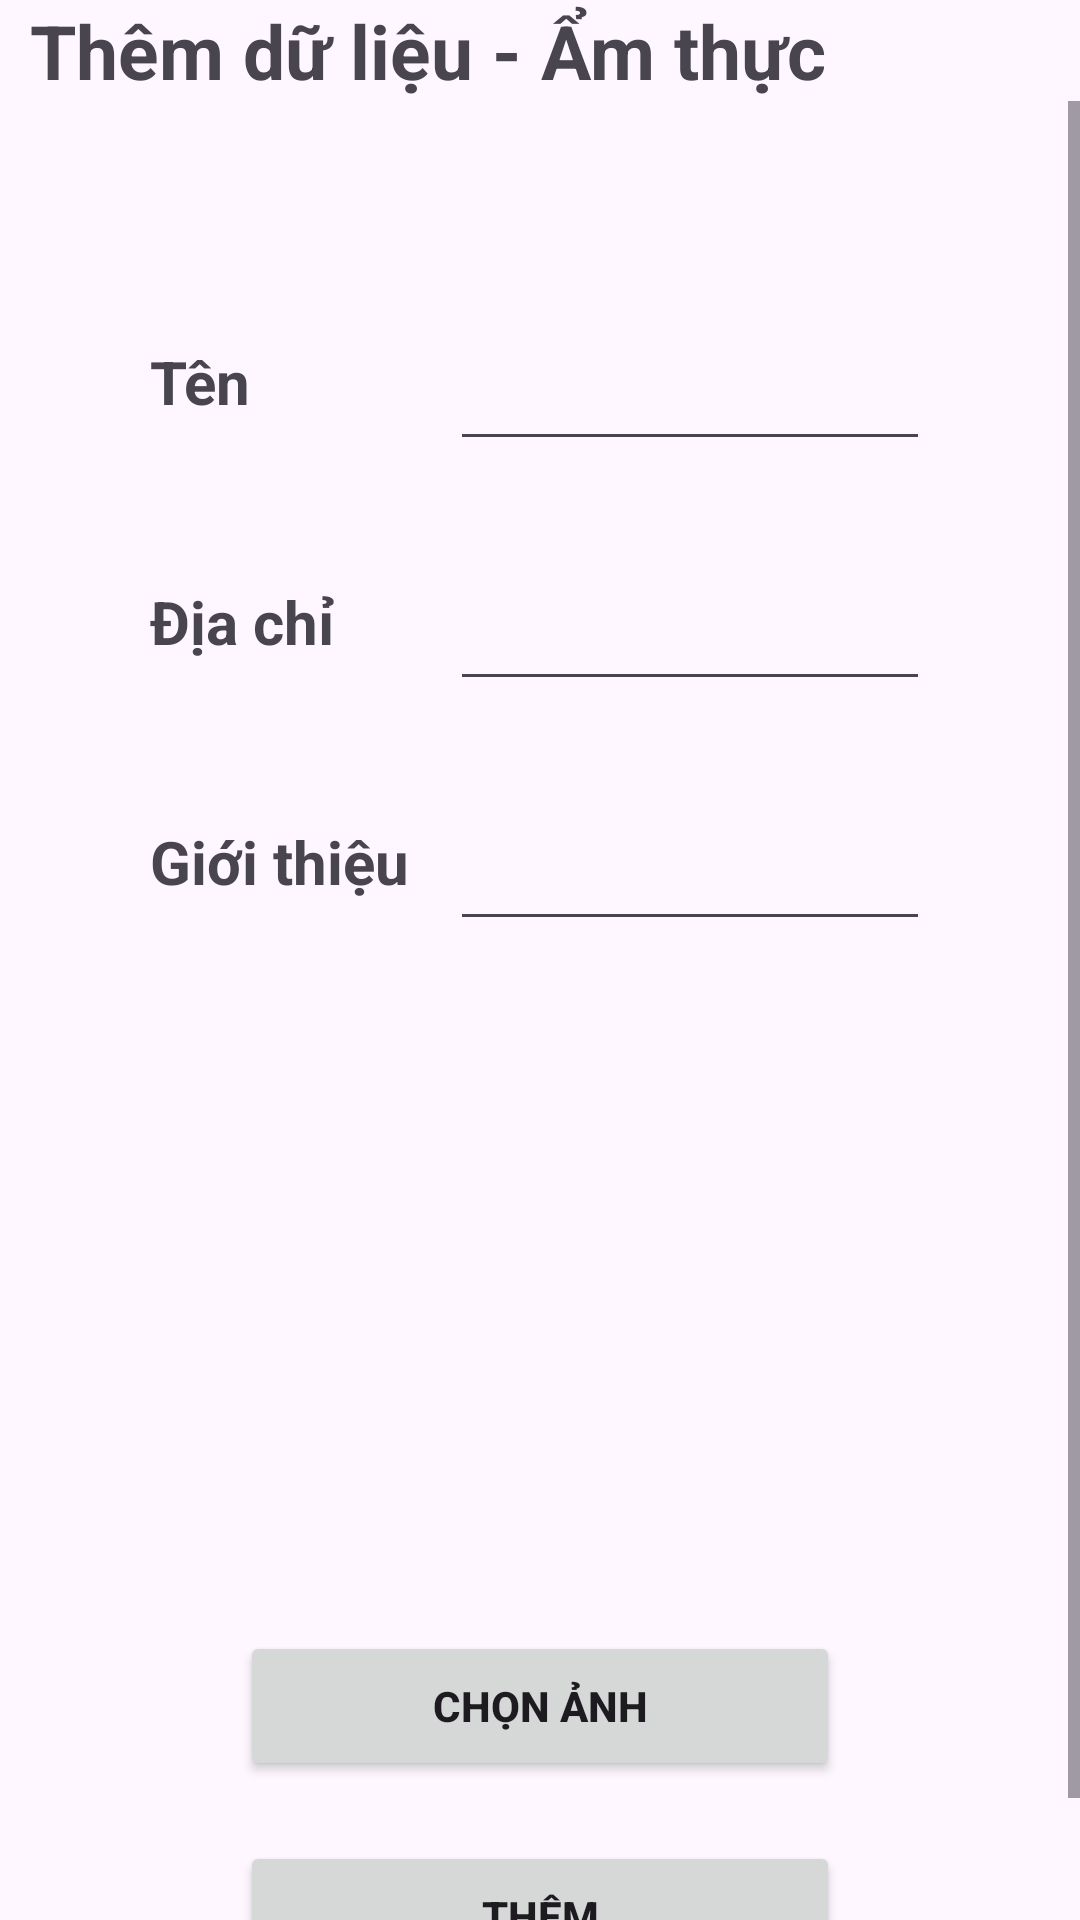

Write the Android layout XML for this screen, with the resource values it uses.
<!-- AndroidManifest.xml: application theme Theme.DACS3 -->
<!-- res/layout/activity_sk_them.xml -->
<?xml version="1.0" encoding="utf-8"?>
<androidx.constraintlayout.widget.ConstraintLayout xmlns:android="http://schemas.android.com/apk/res/android"
    xmlns:app="http://schemas.android.com/apk/res-auto"
    xmlns:tools="http://schemas.android.com/tools"
    android:id="@+id/main"
    android:layout_width="match_parent"
    android:layout_height="match_parent"
    tools:context=".activity.sukien.skThem">
    <LinearLayout
        android:layout_width="match_parent"
        android:layout_height="match_parent"
        android:orientation="vertical"
        app:layout_constraintBottom_toBottomOf="parent"
        app:layout_constraintEnd_toEndOf="parent"
        app:layout_constraintStart_toStartOf="parent"
        app:layout_constraintTop_toTopOf="parent">

        <LinearLayout

            android:layout_width="match_parent"
            android:layout_height="match_parent"
            android:orientation="vertical"
            >

            <LinearLayout
                android:layout_width="match_parent"
                android:layout_height="wrap_content"
                android:orientation="horizontal"
                >
                <TextView
                    android:id="@+id/backpage"
                    android:layout_width="wrap_content"
                    android:layout_height="wrap_content"
                    android:drawableStart="@drawable/baseline_arrow_back_24"
                    android:layout_gravity="center"
                    />
                <TextView
                    android:layout_width="match_parent"
                    android:layout_height="wrap_content"
                    android:paddingLeft="10dp"
                    android:text="Thêm dữ liệu - Ẩm thực"
                    android:textStyle="bold"
                    android:textSize="25dp"
                    />
            </LinearLayout>



            

            <ScrollView
                android:layout_width="match_parent"
                android:layout_height="wrap_content">
                <LinearLayout
                    android:layout_width="match_parent"
                    android:layout_height="wrap_content"
                    android:orientation="vertical"
                    android:layout_marginTop="10dp"
                    android:padding="20dp"
                    >



                    <RelativeLayout
                       android:layout_width="match_parent"
                       android:layout_height="match_parent"
                       android:padding="15dp"
                       android:layout_margin="15dp"
                       >
                       <TextView
                           android:id="@+id/tv_insert_ten_amthuc"
                           android:layout_width="100dp"
                           android:layout_height="60dp"
                           android:paddingTop="20dp"
                           android:text="Tên"
                           android:textStyle="bold"
                           android:textSize="20sp"

                           />
                       <EditText
                           android:id="@+id/edt_insert_ten_amthuc"
                           android:layout_width="220dp"
                           android:layout_height="60dp"
                           android:layout_marginStart="100dp"
                           android:textColor="@color/black"
                           android:inputType="text"
                           />
                       <TextView
                           android:id="@+id/tv_insert_diachi_amthuc"
                           android:layout_width="100dp"
                           android:layout_height="60dp"
                           android:paddingTop="20dp"
                           android:text="Địa chỉ"
                           android:textStyle="bold"
                           android:textSize="20sp"
                           android:layout_below="@+id/tv_insert_ten_amthuc"
                           android:layout_marginTop="20dp"
                           />
                       <EditText
                           android:id="@+id/edt_insert_diachi_amthuc"
                           android:layout_width="220dp"
                           android:layout_height="60dp"
                           android:layout_marginStart="100dp"
                           android:textColor="@color/black"
                           android:layout_below="@+id/edt_insert_ten_amthuc"
                           android:layout_marginTop="20dp"
                           android:inputType="text"
                           />
                       <TextView
                           android:id="@+id/tv_insert_gioithieu_amthuc"
                           android:layout_width="100dp"
                           android:layout_height="60dp"
                           android:paddingTop="20dp"
                           android:text="Giới thiệu"
                           android:textStyle="bold"
                           android:textSize="20sp"
                           android:layout_below="@+id/tv_insert_diachi_amthuc"
                           android:layout_marginTop="20dp"

                           />
                       <EditText
                           android:id="@+id/edt_insert_gioithieu_amthuc"
                           android:layout_width="220dp"
                           android:layout_height="60dp"
                           android:layout_marginStart="100dp"
                           android:textColor="@color/black"
                           android:layout_below="@+id/edt_insert_diachi_amthuc"
                           android:layout_marginTop="20dp"
                           android:inputType="text"
                           />

                   </RelativeLayout>
                    <LinearLayout
                        android:layout_width="match_parent"
                        android:layout_height="match_parent"
                        android:orientation="vertical">

                        <ImageView
                            android:id="@+id/hinhanh_amthuc"
                            android:layout_width="200dp"
                            android:layout_height="200dp"
                            tools:srcCompat="@tools:sample/avatars"
                            android:layout_gravity="center"/>

                        <Button
                            android:id="@+id/btn_chonanh"
                            android:layout_width="200dp"
                            android:layout_height="50dp"
                            android:text="Chọn ảnh"
                            android:textStyle="bold"
                            android:layout_gravity="center"/>
                    </LinearLayout>

                    <Button
                        android:id="@+id/btn_insert_amthuc"
                        android:layout_width="200dp"
                        android:layout_height="50dp"
                        android:layout_marginTop="20dp"
                        android:text="Thêm"
                        android:textStyle="bold"
                        android:layout_gravity="center"/>




                </LinearLayout>

            </ScrollView>



        </LinearLayout>


    </LinearLayout>


</androidx.constraintlayout.widget.ConstraintLayout>
<!-- resources referenced by this layout -->
<resources>
  <style name="Theme.DACS3" parent="Base.Theme.DACS3" />
  <style name="Base.Theme.DACS3" parent="Theme.Material3.DayNight.NoActionBar">
          
           <item name="colorPrimary">#03A9F4</item>
  
      </style>
  <!-- not gathered from this repository: default colours our renderer supplied (Android Studio template values) -->
  <color name="black">#FF000000</color>
</resources>
